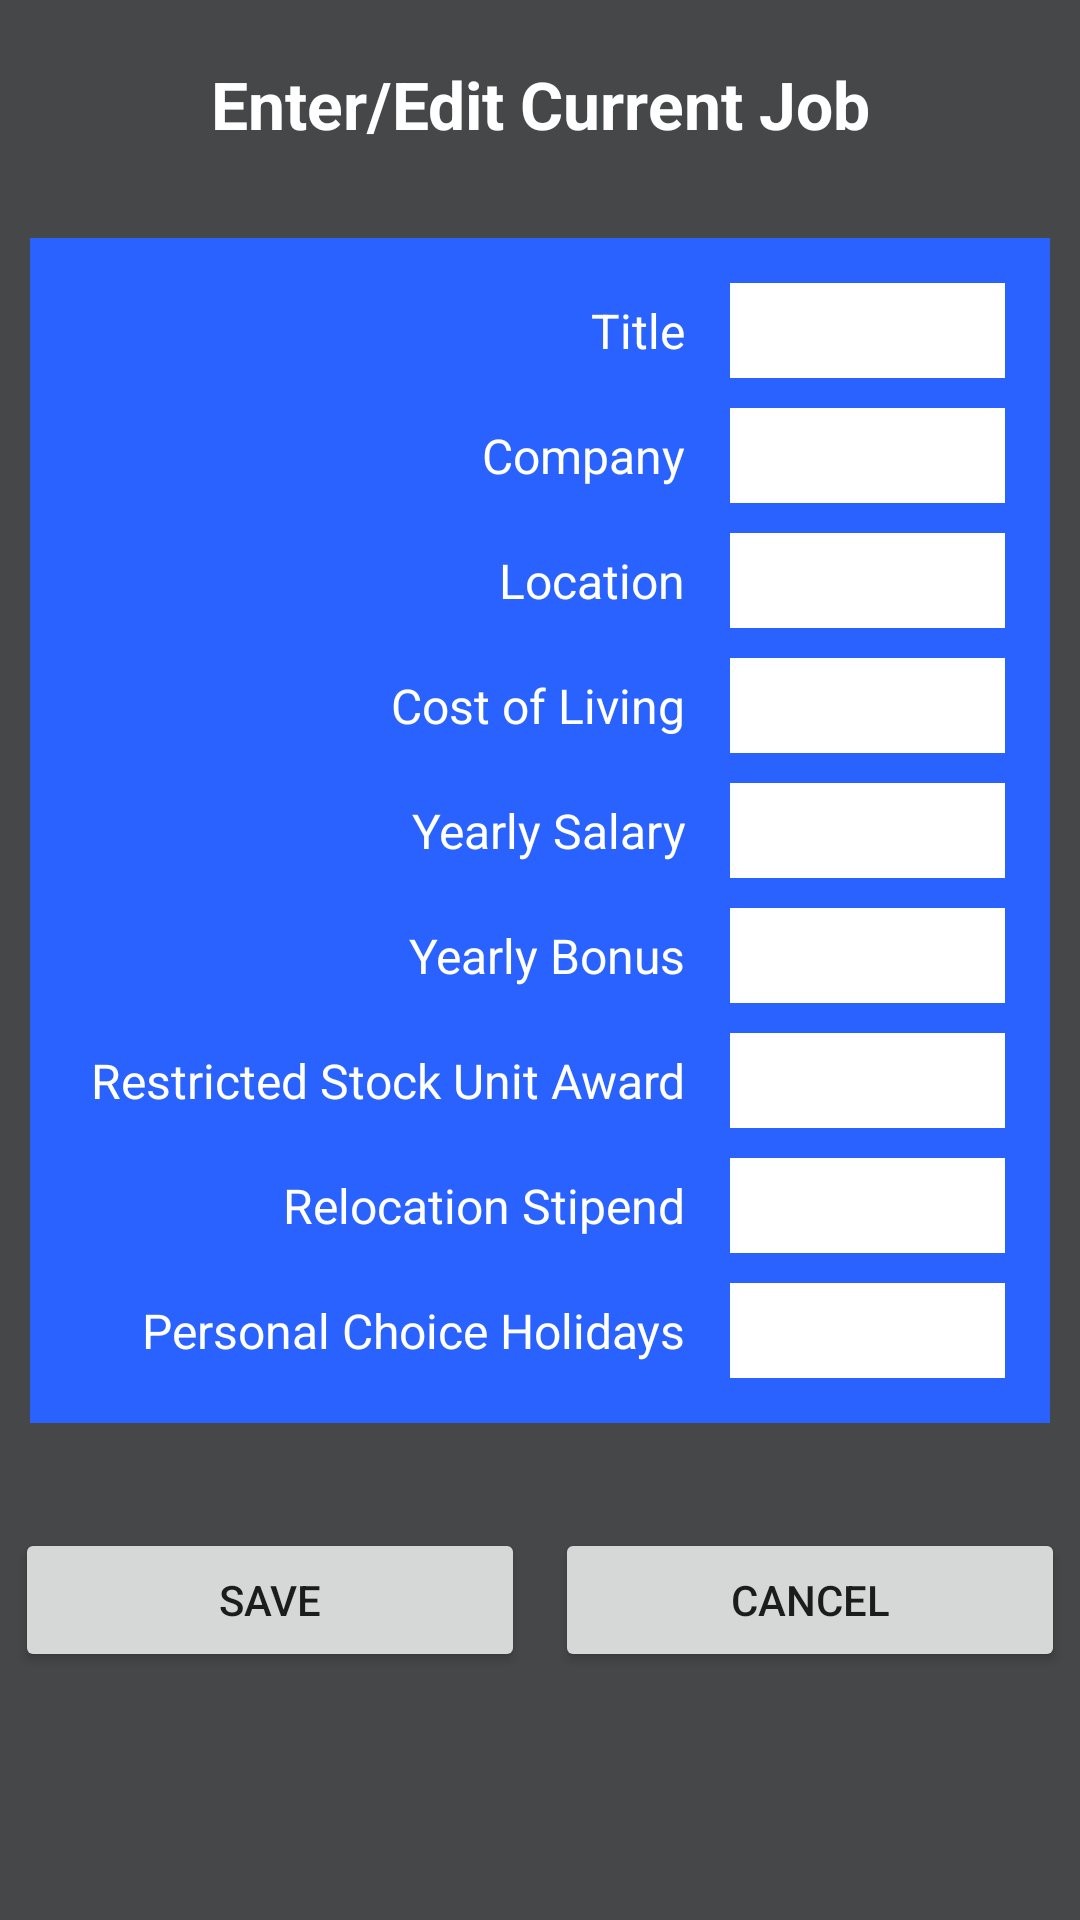

Write the Android layout XML for this screen, with the resource values it uses.
<!-- AndroidManifest.xml: application theme Theme.JobCompare6300 -->
<!-- res/layout/current_job_layout.xml -->
<?xml version="1.0" encoding="utf-8"?>
<androidx.constraintlayout.widget.ConstraintLayout xmlns:android="http://schemas.android.com/apk/res/android"
    xmlns:tools="http://schemas.android.com/tools"
    android:layout_width="match_parent"
    android:layout_height="match_parent"
    android:background="@color/material_dynamic_neutral30">

    <LinearLayout
        android:layout_width="match_parent"
        android:layout_height="wrap_content"
        android:orientation="vertical"
        tools:layout_editor_absoluteX="1dp"
        tools:layout_editor_absoluteY="1dp"
        tools:ignore="MissingConstraints">

    <TextView
        android:id="@+id/TextEnterCurrentJobID"
        android:layout_width="match_parent"
        android:layout_height="wrap_content"
        android:layout_margin="20dp"
        android:layout_weight="1"
        android:gravity="center_horizontal"
        android:text="@string/enter_edit_current_job"
        android:textColor="@color/white"
        android:textSize="22sp"
        android:textStyle="bold" />
    <TableLayout
        android:layout_width="match_parent"
        android:layout_height="wrap_content"
        android:layout_margin="10dp"
        android:layout_weight="1"
        android:background="#2962FF"
        android:padding="10dp"
        android:stretchColumns="1">
        <TableRow
            android:layout_width="wrap_content"
            android:layout_height="match_parent">

            <TextView
                android:layout_height="wrap_content"
                android:layout_column="0"
                android:padding="10sp"
                android:text="@string/title"
                android:textAlignment="viewEnd"
                android:textColor="@color/white"
                android:textSize="16sp" />

            <EditText
                android:id="@+id/editTextTitle"
                android:layout_height="match_parent"
                android:layout_column="1"
                android:layout_margin="5dp"
                android:background="@color/white"
                android:inputType="text"
                android:textColor="@color/black" />
        </TableRow>
        <TableRow
            android:layout_width="match_parent"
            android:layout_height="match_parent">
            <TextView
                android:layout_height="wrap_content"
                android:layout_column="0"
                android:padding="10sp"
                android:text="@string/company"
                android:textColor="@color/white"
                android:textAlignment="viewEnd"
                android:textSize="16sp" />
            <EditText
                android:id="@+id/editTextCompany"
                android:layout_height="match_parent"
                android:layout_margin="5dp"
                android:layout_column="1"
                android:background="@color/white"
                android:inputType="text"
                android:textColor="@color/black" />
        </TableRow>
        <TableRow
            android:layout_width="match_parent"
            android:layout_height="match_parent">

            <TextView
                android:layout_height="wrap_content"
                android:layout_column="0"
                android:padding="10sp"
                android:text="@string/location"
                android:textAlignment="viewEnd"
                android:textColor="@color/white"
                android:textSize="16sp" />
            <EditText
                android:id="@+id/editTextLocation"
                android:layout_height="match_parent"
                android:layout_margin="5dp"
                android:layout_column="1"
                android:background="@color/white"
                android:inputType="text"
                android:textColor="@color/black" />
        </TableRow>
        <TableRow
            android:layout_width="match_parent"
            android:layout_height="match_parent">
            <TextView
                android:layout_height="wrap_content"
                android:layout_column="0"
                android:padding="10sp"
                android:text="@string/cost_of_living"
                android:textColor="@color/white"
                android:textAlignment="viewEnd"
                android:textSize="16sp" />

            <EditText
                android:id="@+id/editTextLivingCost"
                android:layout_height="match_parent"
                android:layout_margin="5dp"
                android:layout_column="1"
                android:background="@color/white"
                android:inputType="text"
                android:textColor="@color/black" />
        </TableRow>

        <TableRow
            android:layout_width="match_parent"
            android:layout_height="match_parent">
            <TextView
                android:layout_height="wrap_content"
                android:layout_column="0"
                android:padding="10sp"
                android:text="@string/yearly_salary"
                android:textColor="@color/white"
                android:textAlignment="viewEnd"
                android:textSize="16sp" />

            <EditText
                android:id="@+id/editTextYearlySalary"
                android:layout_height="match_parent"
                android:layout_margin="5dp"
                android:layout_column="1"
                android:background="@color/white"
                android:inputType="text"
                android:textColor="@color/black" />
        </TableRow>

        <TableRow
            android:layout_width="match_parent"
            android:layout_height="match_parent">
            <TextView
                android:layout_height="wrap_content"
                android:layout_column="0"
                android:padding="10sp"
                android:text="@string/yearly_bonus"
                android:textColor="@color/white"
                android:textAlignment="viewEnd"
                android:textSize="16sp" />
            <EditText
                android:id="@+id/editTextYearlyBonus"
                android:layout_height="match_parent"
                android:layout_margin="5dp"
                android:layout_column="1"
                android:background="@color/white"
                android:inputType="text"
                android:textColor="@color/black" />
        </TableRow>
        <TableRow
            android:layout_width="match_parent"
            android:layout_height="match_parent">
            <TextView
                android:layout_height="wrap_content"
                android:layout_column="0"
                android:padding="10sp"
                android:text="@string/restricted_stock_unit"
                android:textColor="@color/white"
                android:textAlignment="viewEnd"
                android:textSize="16sp" />
            <EditText
                android:id="@+id/editTextRSU"
                android:layout_height="match_parent"
                android:layout_margin="5dp"
                android:layout_column="1"
                android:background="@color/white"
                android:inputType="text"
                android:textColor="@color/black" />
        </TableRow>

        <TableRow
            android:layout_width="match_parent"
            android:layout_height="match_parent">
            <TextView
                android:layout_height="wrap_content"
                android:layout_column="0"
                android:padding="10sp"
                android:text="@string/relocation_stipend"
                android:textColor="@color/white"
                android:textAlignment="viewEnd"
                android:textSize="16sp" />
            <EditText
                android:id="@+id/editTextRelocation"
                android:layout_height="match_parent"
                android:layout_margin="5dp"
                android:layout_column="1"
                android:background="@color/white"
                android:inputType="text"
                android:textColor="@color/black" />
        </TableRow>
        <TableRow
            android:layout_width="match_parent"
            android:layout_height="match_parent">
            <TextView
                android:layout_height="wrap_content"
                android:layout_column="0"
                android:padding="10sp"
                android:text="@string/personal_holidays"
                android:textColor="@color/white"
                android:textAlignment="viewEnd"
                android:textSize="16sp" />
            <EditText
                android:id="@+id/editTextHolidays"
                android:layout_height="match_parent"
                android:layout_margin="5dp"
                android:layout_column="1"
                android:background="@color/white"
                android:inputType="text"
                android:textColor="@color/black" />
        </TableRow>
    </TableLayout>
    <LinearLayout
        android:layout_width="match_parent"
        android:layout_height="match_parent"
        android:layout_marginTop="20dp"
        android:layout_weight="1"
        android:orientation="horizontal">

        <Button
            android:id="@+id/curJobSave"
            android:layout_width="wrap_content"
            android:layout_height="wrap_content"
            android:layout_margin="5dp"
            android:layout_weight="1"
            android:onClick="handleSaveClick"
            android:text="Save" />

        <Button
            android:id="@+id/curJobCancel"
            android:layout_width="wrap_content"
            android:layout_height="wrap_content"
            android:layout_margin="5dp"
            android:layout_weight="1"
            android:onClick="handleCancelClick"
            android:text="Cancel" />
    </LinearLayout>
</LinearLayout>
</androidx.constraintlayout.widget.ConstraintLayout>
<!-- resources referenced by this layout -->
<resources>
  <string name="company">Company</string>
  <string name="cost_of_living">Cost of Living</string>
  <string name="enter_edit_current_job">Enter/Edit Current Job</string>
  <string name="location">Location</string>
  <string name="personal_holidays">Personal Choice Holidays</string>
  <string name="relocation_stipend">Relocation Stipend</string>
  <string name="restricted_stock_unit">Restricted Stock Unit Award</string>
  <string name="title">Title</string>
  <string name="yearly_bonus">Yearly Bonus</string>
  <string name="yearly_salary">Yearly Salary</string>
  <style name="Theme.JobCompare6300" parent="Theme.MaterialComponents.DayNight.DarkActionBar">
          
          <item name="colorPrimary">#000000</item>
          <item name="colorPrimaryVariant">@color/purple_700</item>
          <item name="colorOnPrimary">@color/white</item>
          
          <item name="colorSecondary">@color/teal_200</item>
          <item name="colorSecondaryVariant">@color/teal_700</item>
          <item name="colorOnSecondary">@color/black</item>
          
          <item name="android:statusBarColor">#696670</item>
          
      </style>
  <!-- not gathered from this repository: default colours our renderer supplied (Android Studio template values) -->
  <color name="purple_700">#FF3700B3</color>
  <color name="teal_200">#FF03DAC5</color>
  <color name="teal_700">#FF018786</color>
  <color name="black">#FF000000</color>
  <color name="white">#FFFFFFFF</color>
</resources>
